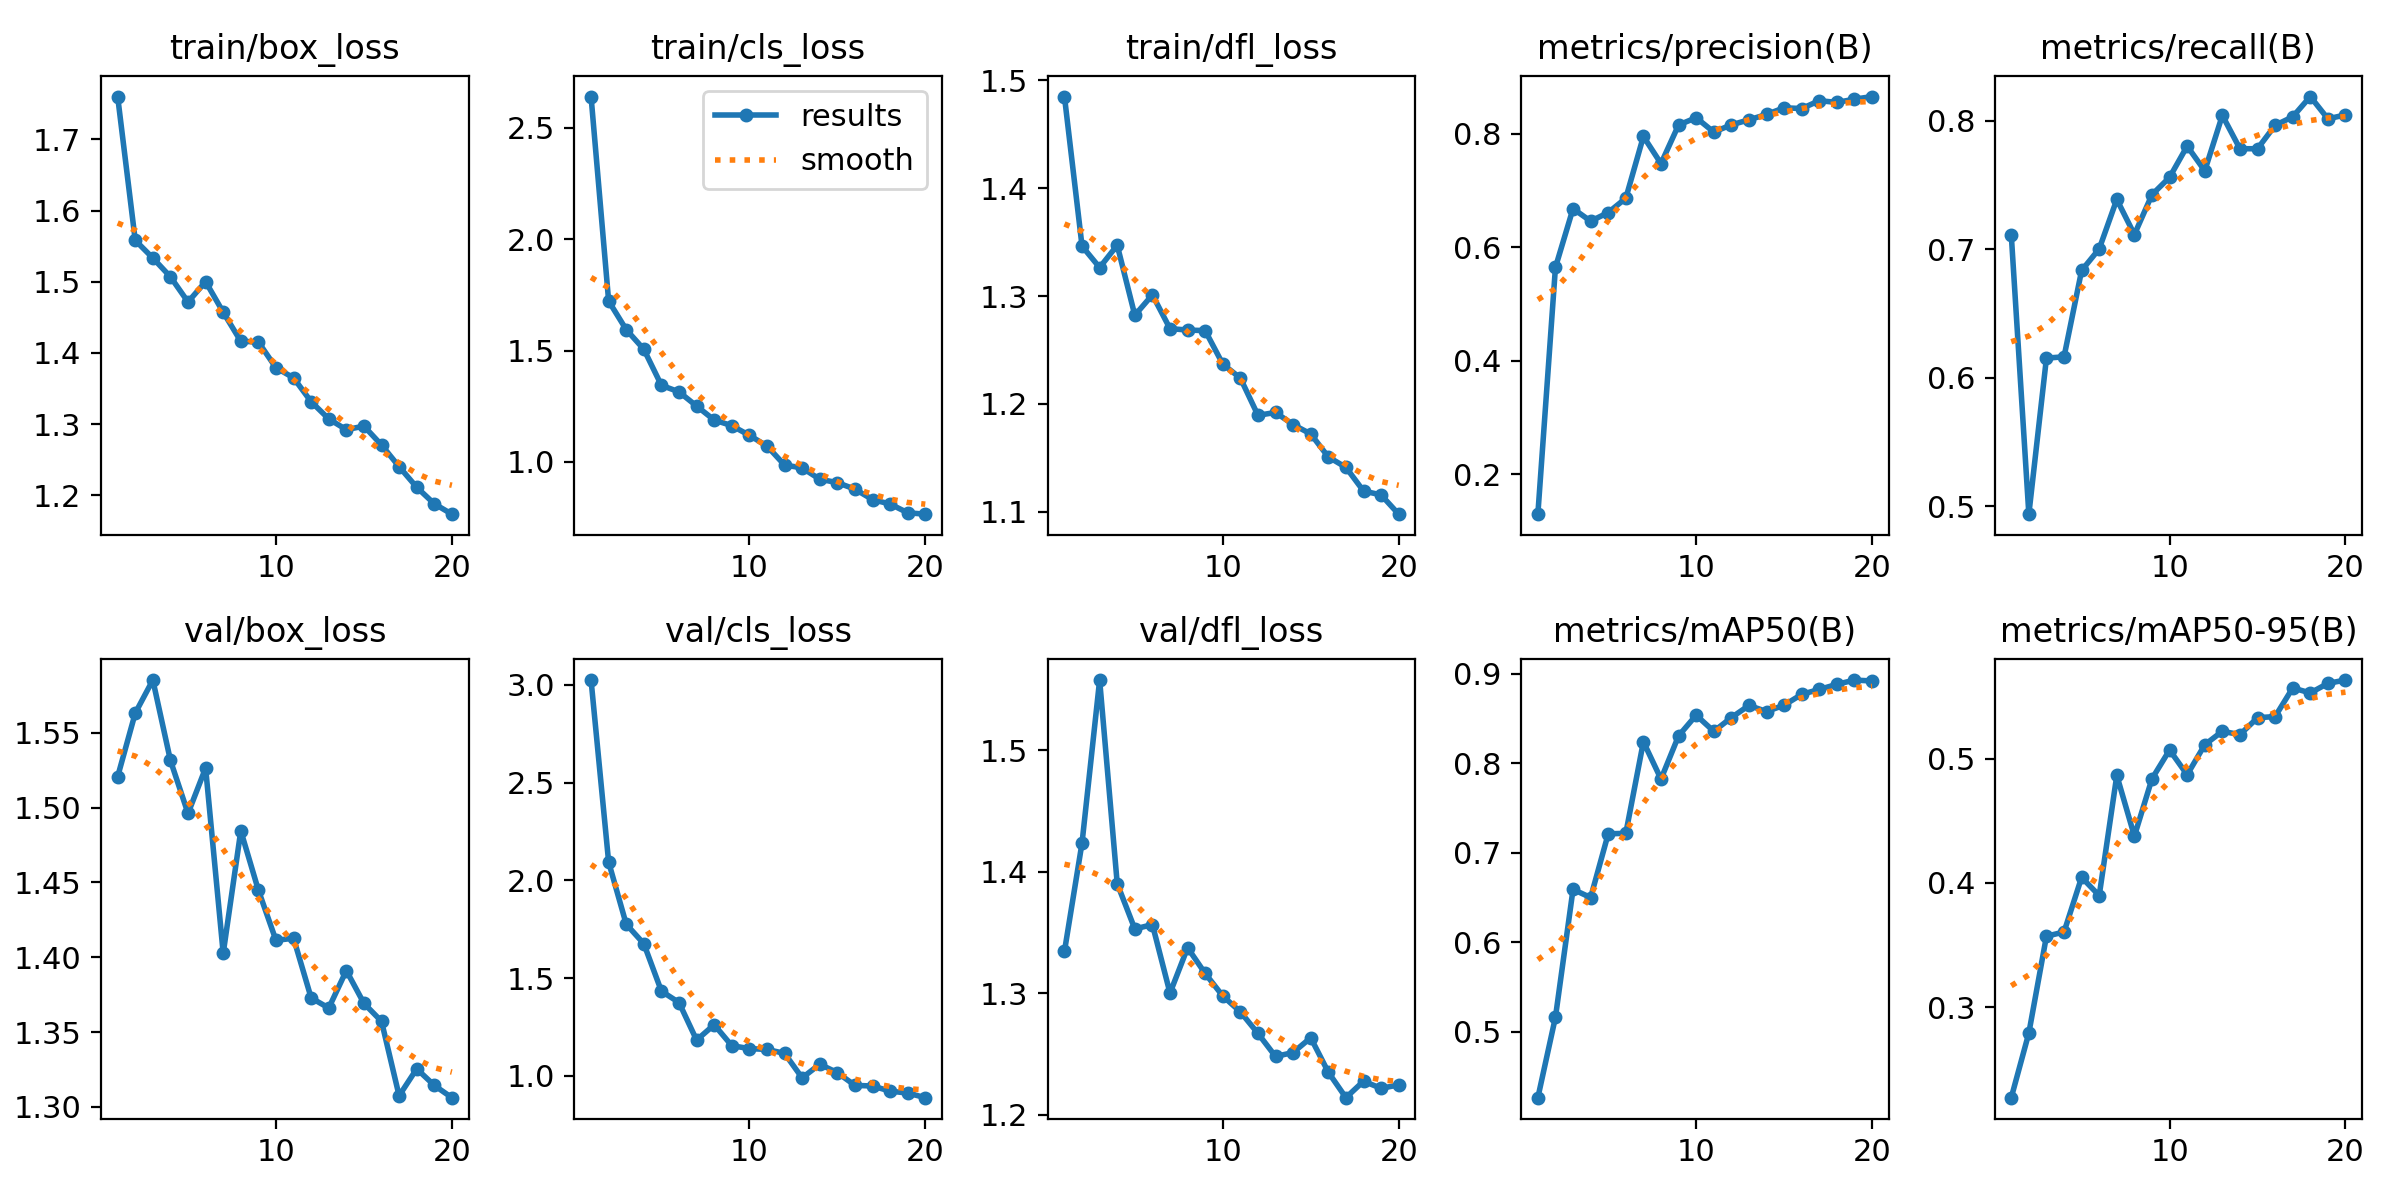

Source data for this figure (header and first rows):
epoch, time, train/box_loss, train/cls_loss, train/dfl_loss, metrics/precision(B), metrics/recall(B), metrics/mAP50(B), metrics/mAP50-95(B), val/box_loss, val/cls_loss, val/dfl_loss, lr/pg0, lr/pg1, lr/pg2
1, 28.18, 1.76, 2.64, 1.485, 0.13, 0.7115, 0.4264, 0.227, 1.521, 3.025, 1.335, 0.0004683, 0.0004683, 0.0004683
2, 51.07, 1.558, 1.722, 1.346, 0.5646, 0.4939, 0.5162, 0.2791, 1.563, 2.093, 1.424, 0.0008978, 0.0008978, 0.0008978
3, 73.52, 1.533, 1.594, 1.326, 0.6682, 0.6154, 0.6591, 0.357, 1.585, 1.776, 1.558, 0.00128, 0.00128, 0.00128
4, 95.81, 1.507, 1.506, 1.347, 0.6461, 0.6164, 0.6499, 0.3604, 1.532, 1.676, 1.39, 0.001217, 0.001217, 0.001217
5, 118.1, 1.472, 1.344, 1.282, 0.6613, 0.6836, 0.7211, 0.4043, 1.496, 1.433, 1.353, 0.001146, 0.001146, 0.001146
6, 140.5, 1.5, 1.314, 1.301, 0.6865, 0.7004, 0.7217, 0.3897, 1.527, 1.375, 1.357, 0.001075, 0.001075, 0.001075
7, 163, 1.457, 1.251, 1.27, 0.7953, 0.7389, 0.824, 0.4864, 1.403, 1.183, 1.3, 0.001005, 0.001005, 0.001005
8, 185.2, 1.416, 1.188, 1.269, 0.7476, 0.7115, 0.7823, 0.4376, 1.485, 1.261, 1.338, 0.0009339, 0.0009339, 0.0009339
9, 207.5, 1.415, 1.163, 1.268, 0.8155, 0.7426, 0.8306, 0.4837, 1.445, 1.154, 1.316, 0.0008631, 0.0008631, 0.0008631
10, 229.9, 1.379, 1.119, 1.237, 0.8283, 0.7561, 0.8537, 0.5069, 1.411, 1.139, 1.298, 0.0007924, 0.0007924, 0.0007924
11, 297.4, 1.365, 1.071, 1.224, 0.8031, 0.7804, 0.8356, 0.4869, 1.413, 1.135, 1.285, 0.0007216, 0.0007216, 0.0007216
12, 320.5, 1.331, 0.9859, 1.189, 0.8157, 0.7611, 0.8509, 0.5111, 1.373, 1.115, 1.267, 0.0006509, 0.0006509, 0.0006509
13, 344.1, 1.307, 0.973, 1.192, 0.8246, 0.8043, 0.8646, 0.522, 1.366, 0.9896, 1.248, 0.0005802, 0.0005802, 0.0005802
14, 366.9, 1.292, 0.9223, 1.181, 0.834, 0.7783, 0.8577, 0.5192, 1.391, 1.059, 1.251, 0.0005094, 0.0005094, 0.0005094
15, 388.9, 1.297, 0.907, 1.172, 0.8458, 0.7783, 0.8648, 0.5329, 1.369, 1.017, 1.264, 0.0004387, 0.0004387, 0.0004387
16, 410.9, 1.271, 0.8778, 1.151, 0.8444, 0.7966, 0.8769, 0.5338, 1.357, 0.9512, 1.235, 0.000368, 0.000368, 0.000368
17, 433.1, 1.24, 0.8309, 1.141, 0.8583, 0.8032, 0.8824, 0.5568, 1.307, 0.9481, 1.214, 0.0002972, 0.0002972, 0.0002972
18, 455.2, 1.211, 0.8109, 1.119, 0.8552, 0.8189, 0.8881, 0.5528, 1.325, 0.9217, 1.228, 0.0002265, 0.0002265, 0.0002265
19, 477.3, 1.188, 0.7718, 1.116, 0.8609, 0.8016, 0.8929, 0.5605, 1.314, 0.912, 1.222, 0.0001558, 0.0001558, 0.0001558
20, 499.4, 1.173, 0.7654, 1.098, 0.8656, 0.8047, 0.8918, 0.5632, 1.306, 0.8883, 1.225, 8.50255e-05, 8.50255e-05, 8.50255e-05
